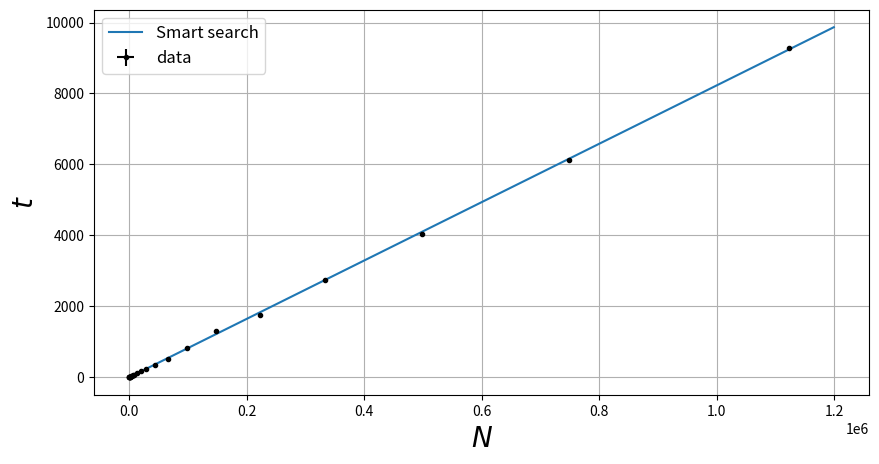

Reproduce this figure in Python.
import numpy as np
import matplotlib.pyplot as plt
time = [1,2,3,4,6,10,14,21,33,46,68,102,161,229,342,514,807,1288,1754,2731,4023,6130,9293]
number = []
for i in range(1, len(time) + 1):
    number.append((100 * 1.5**i))



k = np.polyfit(number, time, 1)
x_th = np.arange(0, 1200000, 1000)
y_th = []
for i in range(0, len(x_th)):
    y_th.append(k[0] * x_th[i] + k[1])
plt.figure(figsize=(10, 5))

plt.figure(figsize=(10, 5))
plt.plot(x_th, y_th, label=r'Smart search')
plt.errorbar(number, time, xerr=0, yerr=0, fmt=".k", label="data")

plt.xlabel(r'$N$', fontsize=20)
plt.ylabel(r'$t$', fontsize=20)
plt.grid(True)
plt.legend(loc='best', fontsize=12)
plt.show()
